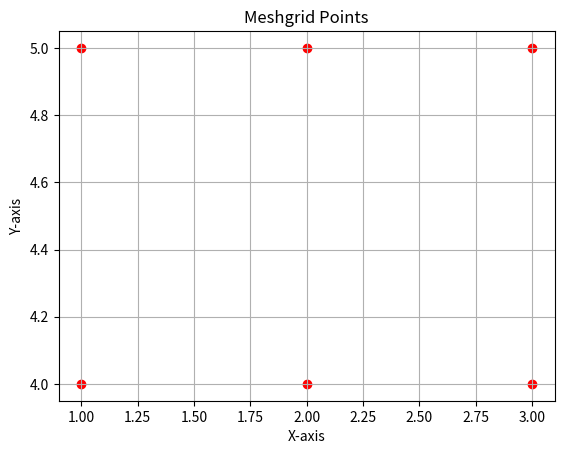

Write Python code to recreate this figure.
import numpy as np
import matplotlib.pyplot as plt

# 定义 X 和 Y 的取值范围
x = np.array([1, 2, 3])
y = np.array([4, 5])

# 生成网格
X, Y = np.meshgrid(x, y)

print("X 坐标矩阵：")
print(X)

print("\nY 坐标矩阵：")
print(Y)

# 绘制网格点
plt.scatter(X, Y, color='red')
plt.xlabel("X-axis")
plt.ylabel("Y-axis")
plt.title("Meshgrid Points")
plt.grid()
plt.show()
